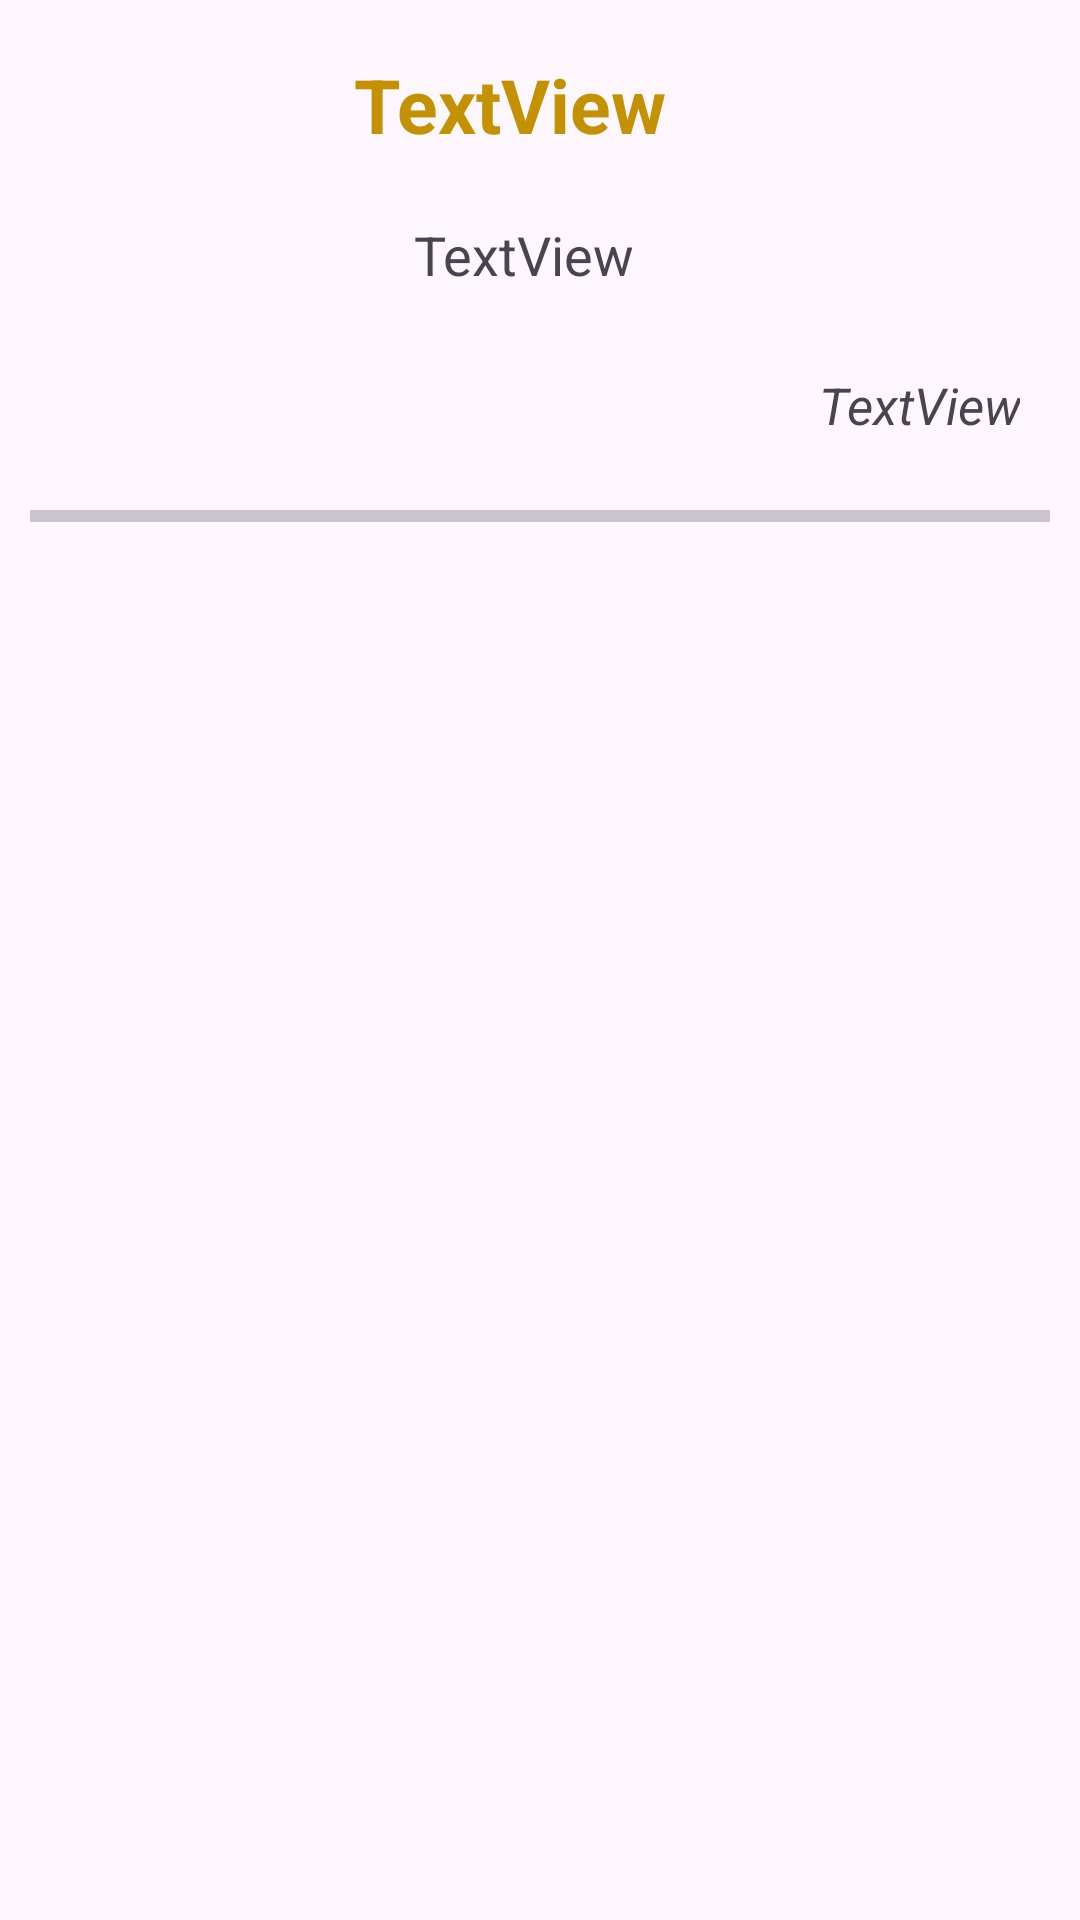

Produce the Android XML layout that renders to this screen, including the resource entries it uses.
<!-- AndroidManifest.xml: application theme Theme.RecyclerCM -->
<!-- res/layout/movie_item.xml -->
<?xml version="1.0" encoding="utf-8"?>
<androidx.constraintlayout.widget.ConstraintLayout xmlns:android="http://schemas.android.com/apk/res/android"
    xmlns:tools="http://schemas.android.com/tools"
    android:layout_width="match_parent"
    android:layout_height="wrap_content"
    xmlns:app="http://schemas.android.com/apk/res-auto">

    <androidx.constraintlayout.widget.Guideline
        android:id="@+id/guideline4"
        android:layout_width="wrap_content"
        android:layout_height="wrap_content"
        android:orientation="vertical"
        app:layout_constraintGuide_percent="0.3" />

    <androidx.constraintlayout.widget.Guideline
        android:id="@+id/guideline3"
        android:layout_width="wrap_content"
        android:layout_height="wrap_content"
        android:orientation="horizontal"
        app:layout_constraintGuide_begin="10dp" />

    <androidx.constraintlayout.widget.Guideline
        android:id="@+id/guideline6"
        android:layout_width="wrap_content"
        android:layout_height="wrap_content"
        android:orientation="horizontal"
        app:layout_constraintGuide_begin="60dp" />


    <androidx.constraintlayout.widget.Guideline
        android:id="@+id/guideline7"
        android:layout_width="wrap_content"
        android:layout_height="wrap_content"
        android:orientation="horizontal"
        app:layout_constraintGuide_begin="110dp" />


    <androidx.constraintlayout.widget.Guideline
        android:id="@+id/guideline5"
        android:layout_width="wrap_content"
        android:layout_height="wrap_content"
        android:orientation="horizontal"
        app:layout_constraintGuide_begin="160dp" />


    <androidx.constraintlayout.widget.Guideline
        android:id="@+id/guideline8"
        android:layout_width="wrap_content"
        android:layout_height="wrap_content"
        android:orientation="horizontal"
        app:layout_constraintGuide_begin="170dp" />

    <ImageView
        android:id="@+id/imageView"
        android:layout_width="104dp"
        android:layout_height="102dp"
        app:layout_constraintBottom_toTopOf="@+id/guideline5"
        app:layout_constraintEnd_toStartOf="@+id/guideline4"
        app:layout_constraintStart_toStartOf="parent"
        app:layout_constraintTop_toTopOf="@+id/guideline3"
        app:srcCompat="@drawable/movieicon" />

    <TextView
        android:id="@+id/tvTitle"
        android:layout_width="0dp"
        android:layout_height="0dp"
        android:text="TextView"
        android:gravity="center_vertical"
        android:paddingStart="10dp"
        android:textSize="25sp"
        android:textColor="#C39102"
        android:textStyle="bold"
        app:layout_constraintBottom_toTopOf="@+id/guideline6"
        app:layout_constraintEnd_toEndOf="parent"
        app:layout_constraintStart_toStartOf="@+id/guideline4"
        app:layout_constraintTop_toTopOf="@+id/guideline3" />

    <TextView
        android:id="@+id/tvType"
        android:layout_width="0dp"
        android:layout_height="0dp"
        android:gravity="center_vertical"
        android:paddingStart="30dp"
        android:text="TextView"
        android:textSize="18sp"
        app:layout_constraintBottom_toTopOf="@+id/guideline7"
        app:layout_constraintEnd_toEndOf="parent"
        app:layout_constraintStart_toStartOf="@+id/guideline4"
        app:layout_constraintTop_toTopOf="@+id/guideline6" />

    <TextView
        android:id="@+id/tvDate"
        android:layout_width="0dp"
        android:layout_height="0dp"
        android:text="TextView"
        android:paddingEnd="20dp"
        android:gravity="center_vertical|end"
        android:textSize="17sp"
        android:textStyle="italic"
        app:layout_constraintBottom_toTopOf="@+id/guideline5"
        app:layout_constraintEnd_toEndOf="parent"
        app:layout_constraintStart_toStartOf="@+id/guideline4"
        app:layout_constraintTop_toTopOf="@+id/guideline7" />

    <com.google.android.material.divider.MaterialDivider
        android:layout_width="match_parent"
        android:layout_height="4dp"
        app:layout_constraintTop_toBottomOf="@id/guideline8"
        android:layout_marginStart="10dp"
        android:layout_marginEnd="10dp"/>



</androidx.constraintlayout.widget.ConstraintLayout>
<!-- resources referenced by this layout -->
<resources>
  <style name="Theme.RecyclerCM" parent="Base.Theme.RecyclerCM" />
  <style name="Base.Theme.RecyclerCM" parent="Theme.Material3.DayNight.NoActionBar">
          
          
      </style>
</resources>
